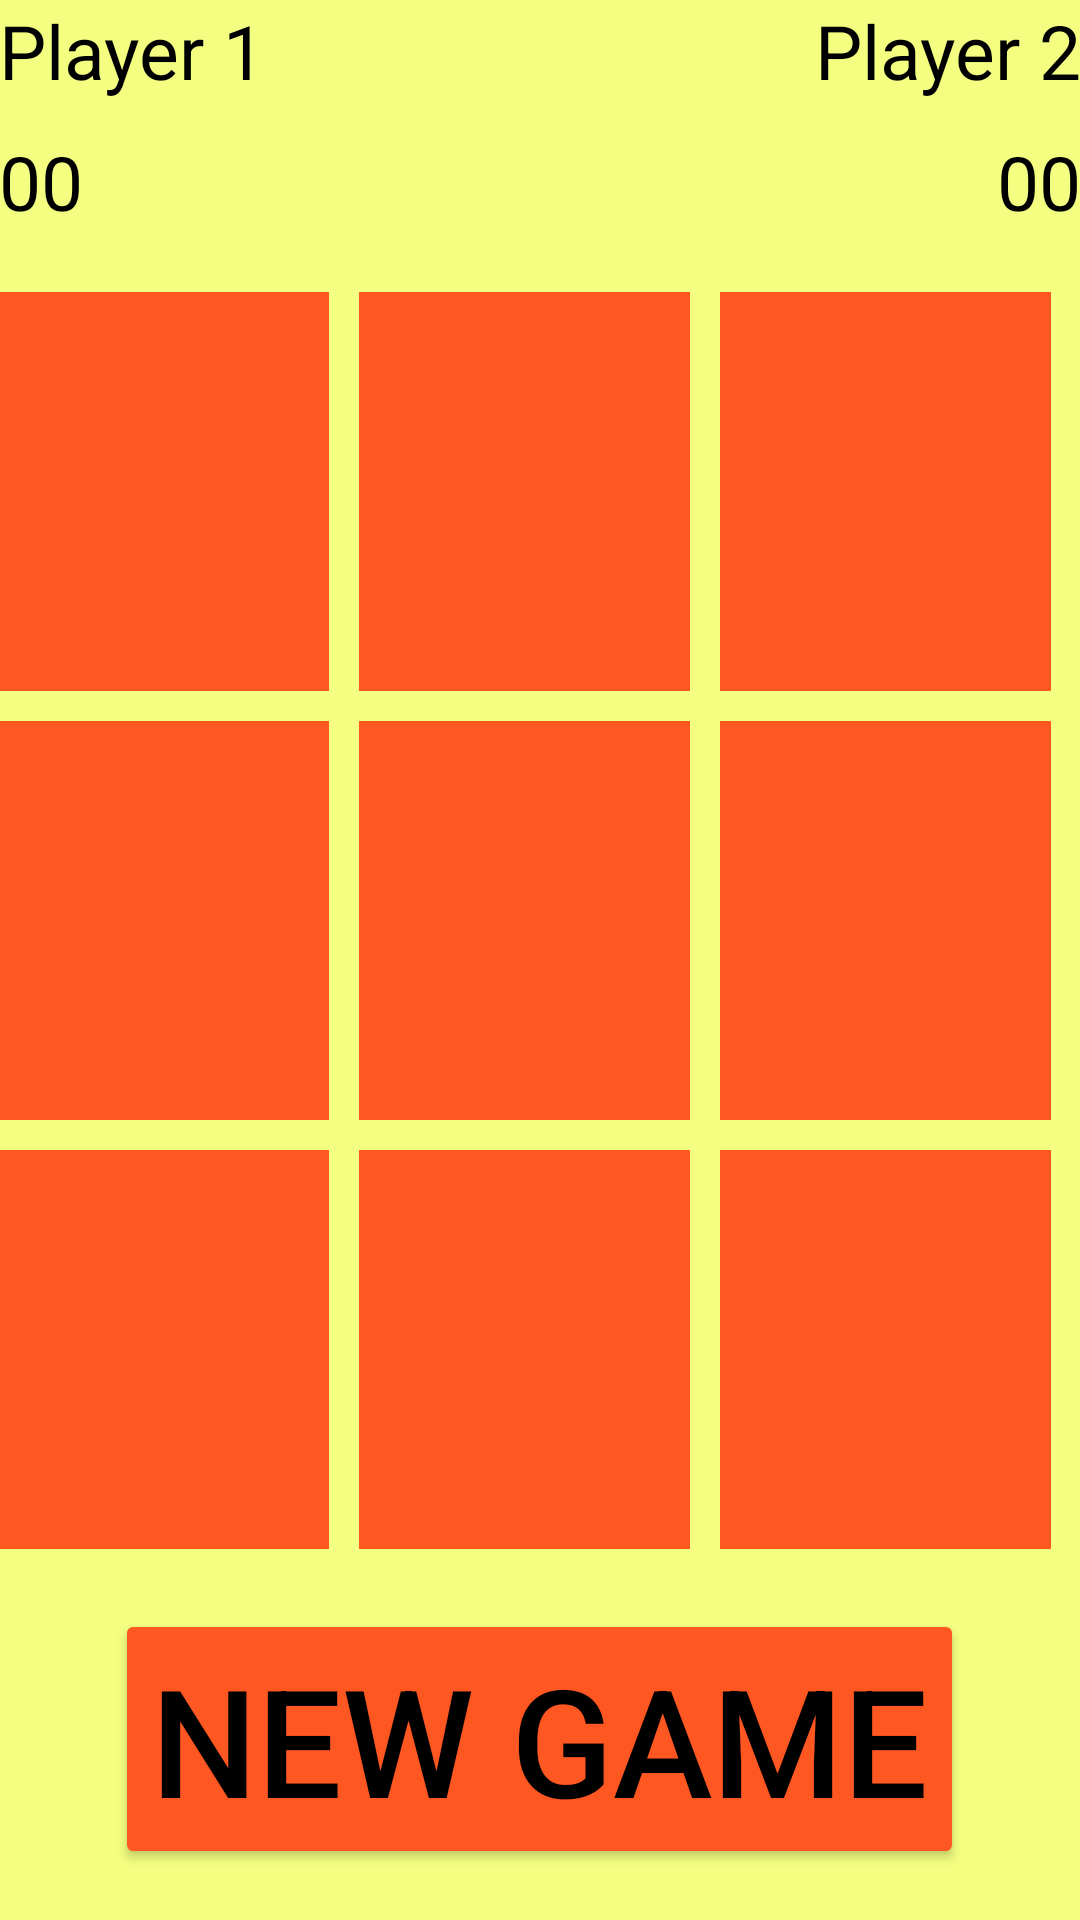

The Android layout XML behind this screen, and the referenced resources:
<!-- AndroidManifest.xml: application theme AppTheme -->
<!-- res/layout/activity_main.xml -->
<LinearLayout
    xmlns:android="http://schemas.android.com/apk/res/android"
    xmlns:tools="http://schemas.android.com/tools" android:layout_width="match_parent"
    android:layout_height="match_parent" android:paddingLeft="@dimen/activity_horizontal_margin"
    android:paddingRight="@dimen/activity_horizontal_margin"
    android:paddingTop="@dimen/activity_vertical_margin"
    android:paddingBottom="@dimen/activity_vertical_margin"
    tools:context=".MainActivity$PlaceholderFragment"
    android:orientation="vertical"
    android:background="#f4ff81"
    >

    <RelativeLayout

        android:layout_width="match_parent"
        android:layout_height="wrap_content">
        <TextView
            style="@style/headers"
            android:id="@+id/name1"
            android:layout_alignParentLeft="true"
            android:layout_width="wrap_content"
            android:layout_height="wrap_content"
            android:text="Player 1"/>
        <TextView
            android:layout_marginTop="10dp"
            style="@style/headers"
            android:id="@+id/score1"
            android:layout_below="@id/name1"
            android:layout_width="wrap_content"
            android:layout_height="wrap_content"
            android:text="00"/>
        <TextView
            style="@style/headers"
            android:id="@+id/name2"
            android:layout_alignParentRight="true"
            android:gravity="clip_horizontal"
            android:layout_width="wrap_content"
            android:layout_height="wrap_content"
            android:text="Player 2"/>
        <TextView
            android:layout_marginTop="10dp"
            android:layout_alignParentRight="true"
            style="@style/headers"
            android:id="@+id/score2"
            android:layout_below="@id/name2"
            android:layout_width="wrap_content"
            android:layout_height="wrap_content"
            android:text="00"/>


    </RelativeLayout>

   <LinearLayout
       android:layout_marginTop="20dp"
       android:orientation="horizontal"
       android:layout_width="match_parent"
       android:layout_height="wrap_content">
       <FrameLayout
           android:layout_width="wrap_content"
           android:layout_height="wrap_content"
           style="@style/frame"
           android:layout_marginRight="10dp"
           >
           <TextView
               android:id="@+id/b0"
               style="@style/cells"
               android:background="?android:attr/selectableItemBackground"
               />
       </FrameLayout>

       <FrameLayout
           android:layout_width="wrap_content"
           android:layout_height="wrap_content"
           style="@style/frame"
           android:layout_marginRight="10dp"
           >
           <TextView
               android:id="@+id/b1"
               style="@style/cells"
               android:background="?android:attr/selectableItemBackground"
               />
       </FrameLayout>
       <FrameLayout
           android:layout_width="wrap_content"
           android:layout_height="wrap_content"
           style="@style/frame"
           android:layout_marginRight="10dp"
           >
           <TextView
               android:id="@+id/b2"
               style="@style/cells"
               android:background="?android:attr/selectableItemBackground"
               />
       </FrameLayout>
   </LinearLayout>

    <LinearLayout
        android:layout_marginTop="10dp"
        android:orientation="horizontal"
        android:layout_width="match_parent"
        android:layout_height="wrap_content">
        <FrameLayout
            android:layout_width="wrap_content"
            android:layout_height="wrap_content"
            style="@style/frame"
            android:layout_marginRight="10dp"
            >
            <TextView
                android:id="@+id/b3"
                style="@style/cells"
                android:background="?android:attr/selectableItemBackground"
                />
        </FrameLayout>
        <FrameLayout
            android:layout_width="wrap_content"
            android:layout_height="wrap_content"
            style="@style/frame"
            android:layout_marginRight="10dp"
            >
            <TextView
                android:id="@+id/b4"
                style="@style/cells"
                android:background="?android:attr/selectableItemBackground"
                />
        </FrameLayout>
        <FrameLayout
            android:layout_width="wrap_content"
            android:layout_height="wrap_content"
            style="@style/frame"
            android:layout_marginRight="10dp"
            >
            <TextView
                android:id="@+id/b5"
                style="@style/cells"
                android:background="?android:attr/selectableItemBackground"
                />
        </FrameLayout>
    </LinearLayout>

    <LinearLayout
        android:layout_marginTop="10dp"
        android:orientation="horizontal"
        android:layout_width="match_parent"
        android:layout_height="wrap_content">
        <FrameLayout
            android:layout_width="wrap_content"
            android:layout_height="wrap_content"
            style="@style/frame"
            android:layout_marginRight="10dp"
            >
            <TextView
                android:id="@+id/b6"
                style="@style/cells"
                android:background="?android:attr/selectableItemBackground"
                />
        </FrameLayout>
        <FrameLayout
            android:layout_width="wrap_content"
            android:layout_height="wrap_content"
            style="@style/frame"
            android:layout_marginRight="10dp"
            >
            <TextView
                android:id="@+id/b7"
                style="@style/cells"
                android:background="?android:attr/selectableItemBackground"
                />
        </FrameLayout>
        <FrameLayout
            android:layout_width="wrap_content"
            android:layout_height="wrap_content"
            style="@style/frame"
            android:layout_marginRight="10dp"
            >
            <TextView
                android:id="@+id/b8"
                style="@style/cells"
                android:background="?android:attr/selectableItemBackground"
                />
        </FrameLayout>
    </LinearLayout>

    <Button
        android:layout_width="wrap_content"
        android:layout_height="wrap_content"
        android:text="@string/newgamebutton"
        android:textSize="50dp"
        android:textColor="#000000"
        android:layout_marginTop="20dp"
        android:layout_gravity="center_horizontal"
        android:id="@+id/newgame"/>

</LinearLayout>
<!-- resources referenced by this layout -->
<resources>
  <string name="newgamebutton" translatable="false">New Game</string>
  <style name="cells">
          <item name="android:gravity">center</item>
          <item name="android:layout_width">match_parent</item>
          <item name="android:layout_height">match_parent</item>
          <item name="android:textSize">100sp</item>
      </style>
  <style name="frame">
          <item name="android:layout_width">100dp</item>
          <item name="android:layout_height">120dp</item>
          <item name="android:background">#ff5722</item>
          <item name="android:layout_weight">1</item>
      </style>
  <style name="headers">
  
          <item name="android:textColor">#000000</item>
          <item name="android:textSize">25sp</item>
      </style>
  <style name="AppTheme" parent="Theme.AppCompat.Light.DarkActionBar">
          <item name="colorPrimary">#2e7d32</item>
          <item name="colorPrimaryDark">#1b5e20</item>
          <item name="colorButtonNormal">#ff5722</item>
      </style>
</resources>
